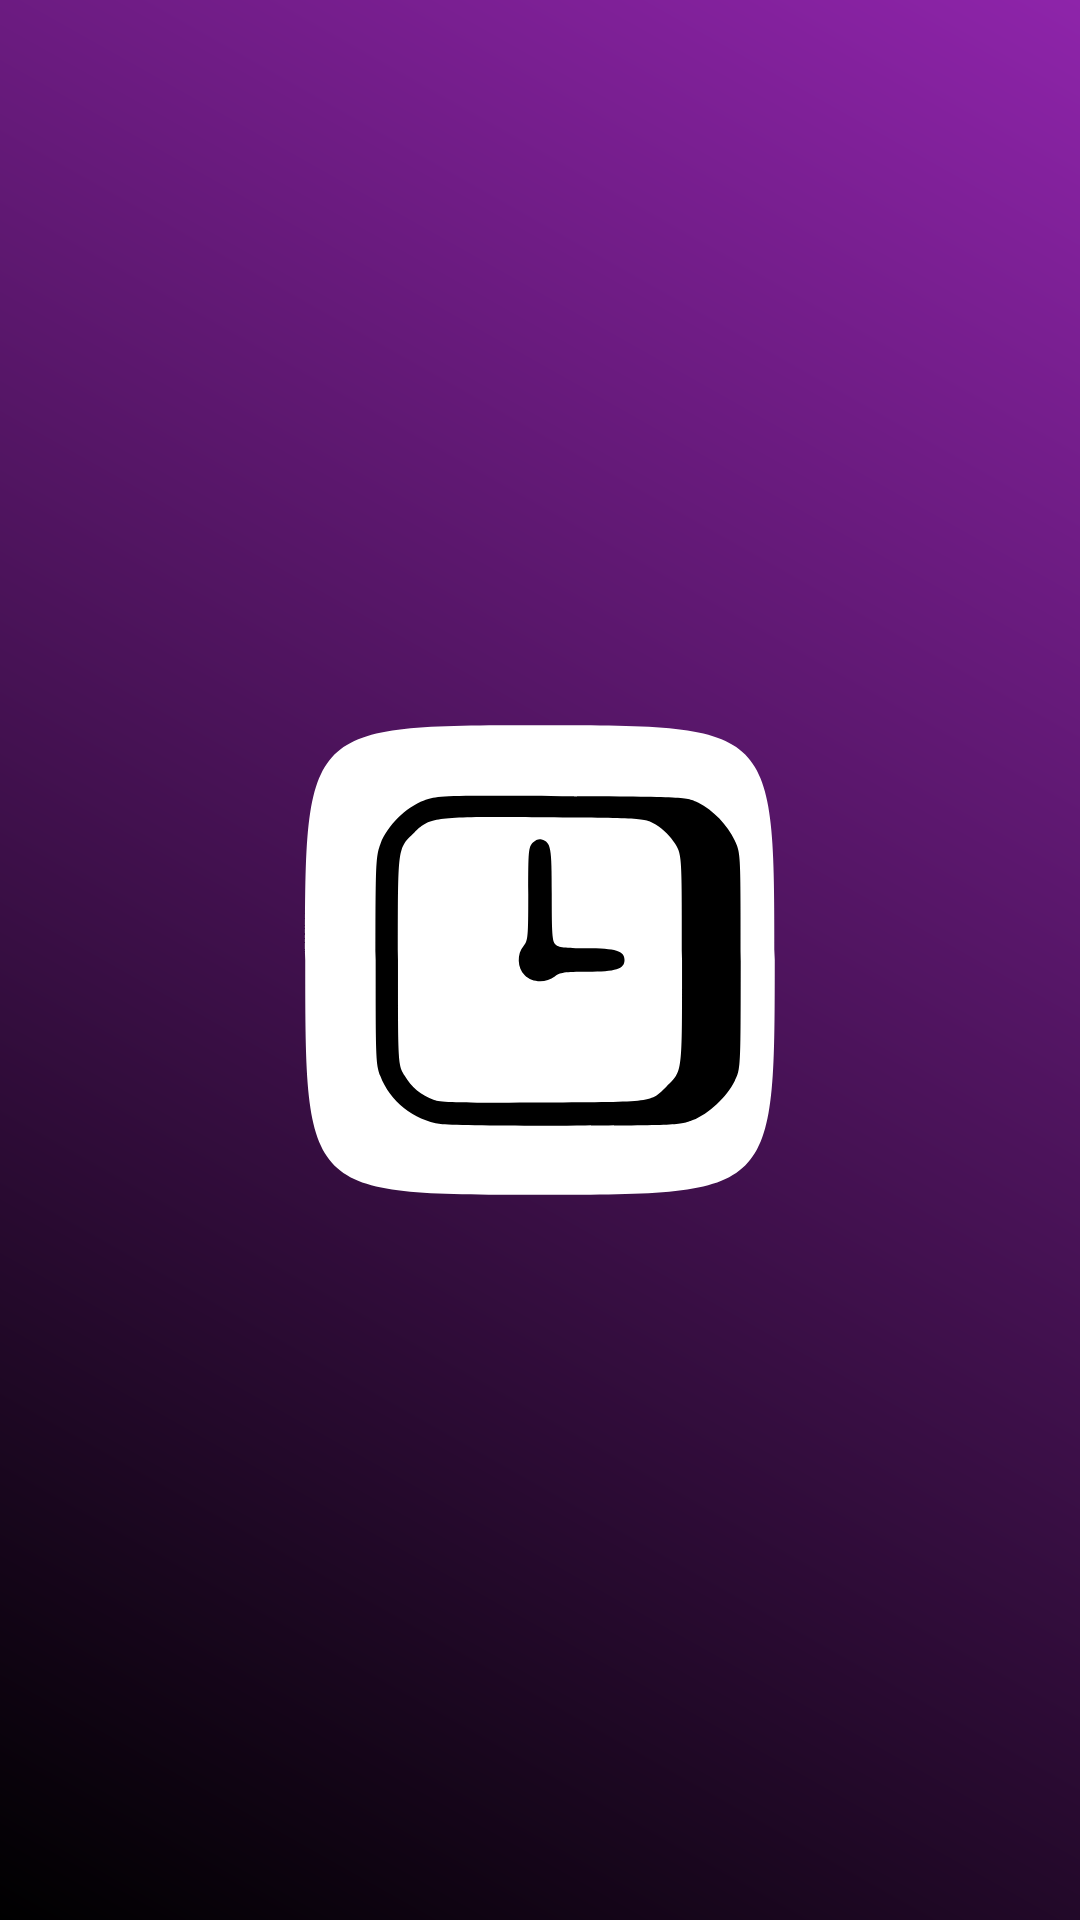

Reconstruct the res/layout file that produces this screen, plus the resources it refers to.
<!-- AndroidManifest.xml: application theme Theme.StopWatch -->
<!-- res/layout/activity_splash.xml -->
<?xml version="1.0" encoding="utf-8"?>
<RelativeLayout xmlns:android="http://schemas.android.com/apk/res/android"
    xmlns:app="http://schemas.android.com/apk/res-auto"
    xmlns:tools="http://schemas.android.com/tools"
    android:layout_width="match_parent"
    android:layout_height="match_parent"
    android:background="@drawable/gradient_dark"
    tools:context=".Splash">

    <ImageView
        android:layout_width="350dp"
        android:layout_height="350dp"
        android:src="@drawable/ic_launcher_foreground"
        android:layout_centerInParent="true"
        />


</RelativeLayout>
<!-- resources referenced by this layout -->
<resources>
  <!-- drawable gradient_dark (drawable) -->
  <?xml version="1.0" encoding="utf-8"?>
  <shape xmlns:android="http://schemas.android.com/apk/res/android">
      <gradient android:angle="45" android:startColor="@color/black"
          android:endColor="@color/purple"
          />
  
  </shape>
  <!-- drawable ic_launcher_foreground: vector/xml drawable (drawable, 3241 chars, omitted) -->
  <style name="Theme.StopWatch" parent="Theme.MaterialComponents.DayNight.NoActionBar">
          
          <item name="colorPrimary">@color/purple_light</item>
          <item name="colorPrimaryDark">@color/purple_light</item>
          <item name="colorPrimaryVariant">@color/purple_light</item>
          <item name="colorOnPrimary">@color/black</item>
          
          <item name="colorSecondary">@color/blue</item>
          <item name="colorSecondaryVariant">@color/blue_dark</item>
          <item name="colorOnSecondary">@color/white</item>
          
          <item name="android:statusBarColor" tools:targetApi="l">?attr/colorPrimaryVariant</item>
          
          <item name="android:windowFullscreen">true</item>
  
      </style>
  <color name="black">#000000</color>
  <color name="purple">#8e24aa</color>
  <color name="purple_light">#c158dc</color>
  <color name="blue">#3f51b5</color>
  <color name="blue_dark">#003ABF</color>
  <color name="white">#FFFFFF</color>
</resources>
